Image classification data set "abeilles-cap200" (axelcarlier/abeilles-cap200 on GitHub). Class labels (73): Amegilla quadrifasciata, Andrena agilissima, Andrena bicolor, Andrena cineraria, Andrena clarkella, Andrena denticulata, Andrena flavipes, Andrena florea, Andrena fulva, Andrena gravida, Andrena haemorrhoa, Andrena hattorfiana, Andrena nigroaenea, Andrena nitida, Andrena nycthemera, Andrena thoracica, Andrena vaga, Andrena ventralis, Anthidiellum strigatum, Anthidium florentinum, Anthidium manicatum, Anthidium oblongatum, Anthidium septemspinosum, Anthophora bimaculata, Anthophora furcata, Anthophora plumipes, Apis mellifera, Apis mellifera iberiensis, Bombus argillaceus, Bombus bohemicus, Bombus campestris, Bombus hortorum, Bombus humilis, Bombus hypnorum, Bombus lapidarius, Bombus lucorum, Bombus muscorum, Bombus pascuorum, Bombus pratorum, Bombus ruderatus, Bombus rupestris, Bombus sylvarum, Bombus terrestris, Bombus terrestris lusitanicus, Bombus vestalis, Ceratina cucurbitina, Chelostoma florisomne, Colletes cunicularius, Colletes hederae, Dasypoda hirtipes, Halictus rubicundus, Halictus scabiosae, Halictus sexcinctus, Heriades truncorum, Hylaeus variegatus, Lithurgus chrysurus, Macropis europaea, Megachile centuncularis, Megachile ericetorum, Megachile sculpturalis, Melecta albifrons, Nomada goodeniana, Nomada lathburiana, Osmia aurulenta, Osmia bicolor, Osmia bicornis, Osmia caerulescens, Osmia cornuta, Rhodanthidium septemdentatum, Rhodanthidium sticticum, Sphecodes albilabris, Xylocopa valga, Xylocopa violacea.

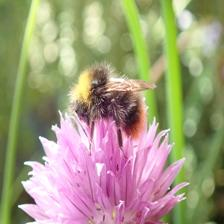
Label: Bombus pratorum

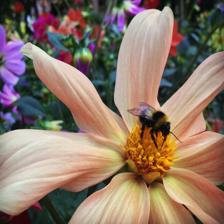
Label: Bombus hortorum

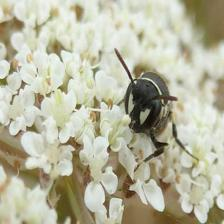
Label: Hylaeus variegatus

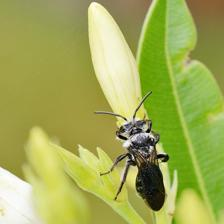
Label: Andrena agilissima

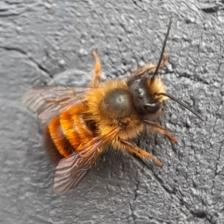
Label: Osmia bicornis

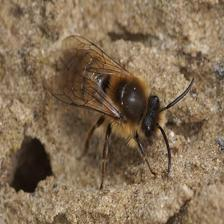
Label: Colletes cunicularius
